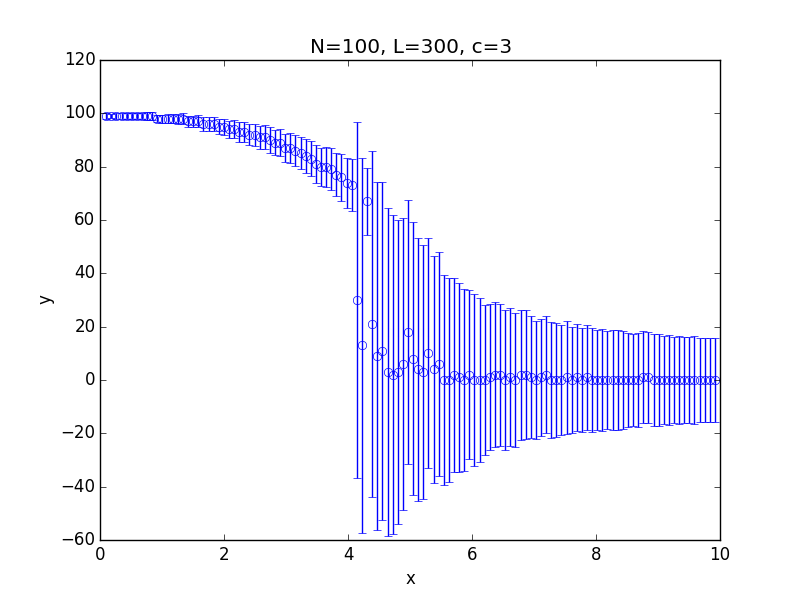

Values plotted in this chart, from the file beside it:
x; 0.100000; 0.182500; 0.265000; 0.347500; 0.430000; 0.512500; 0.595000; 0.677500; 0.760000; 0.842500; 0.925000; 1.007500; 1.090000; 1.172500; 1.255000; 1.337500; 1.420000; 1.502500; 1.585000; 1.667500; 1.750000; 1.832500; 1.915000
y; 99; 99; 99; 99; 99; 99; 99; 99; 99; 99; 98; 98; 98; 98; 98; 98; 97; 97; 97; 96; 96; 96; 95
std; 0.9759; 0.8766; 1.023; 1.023; 1.03; 1.042; 1.144; 1.125; 1.319; 1.313; 1.404; 1.518; 1.649; 1.724; 1.825; 2.015; 2.042; 2.084; 2.311; 2.474; 2.537; 2.777; 2.899
